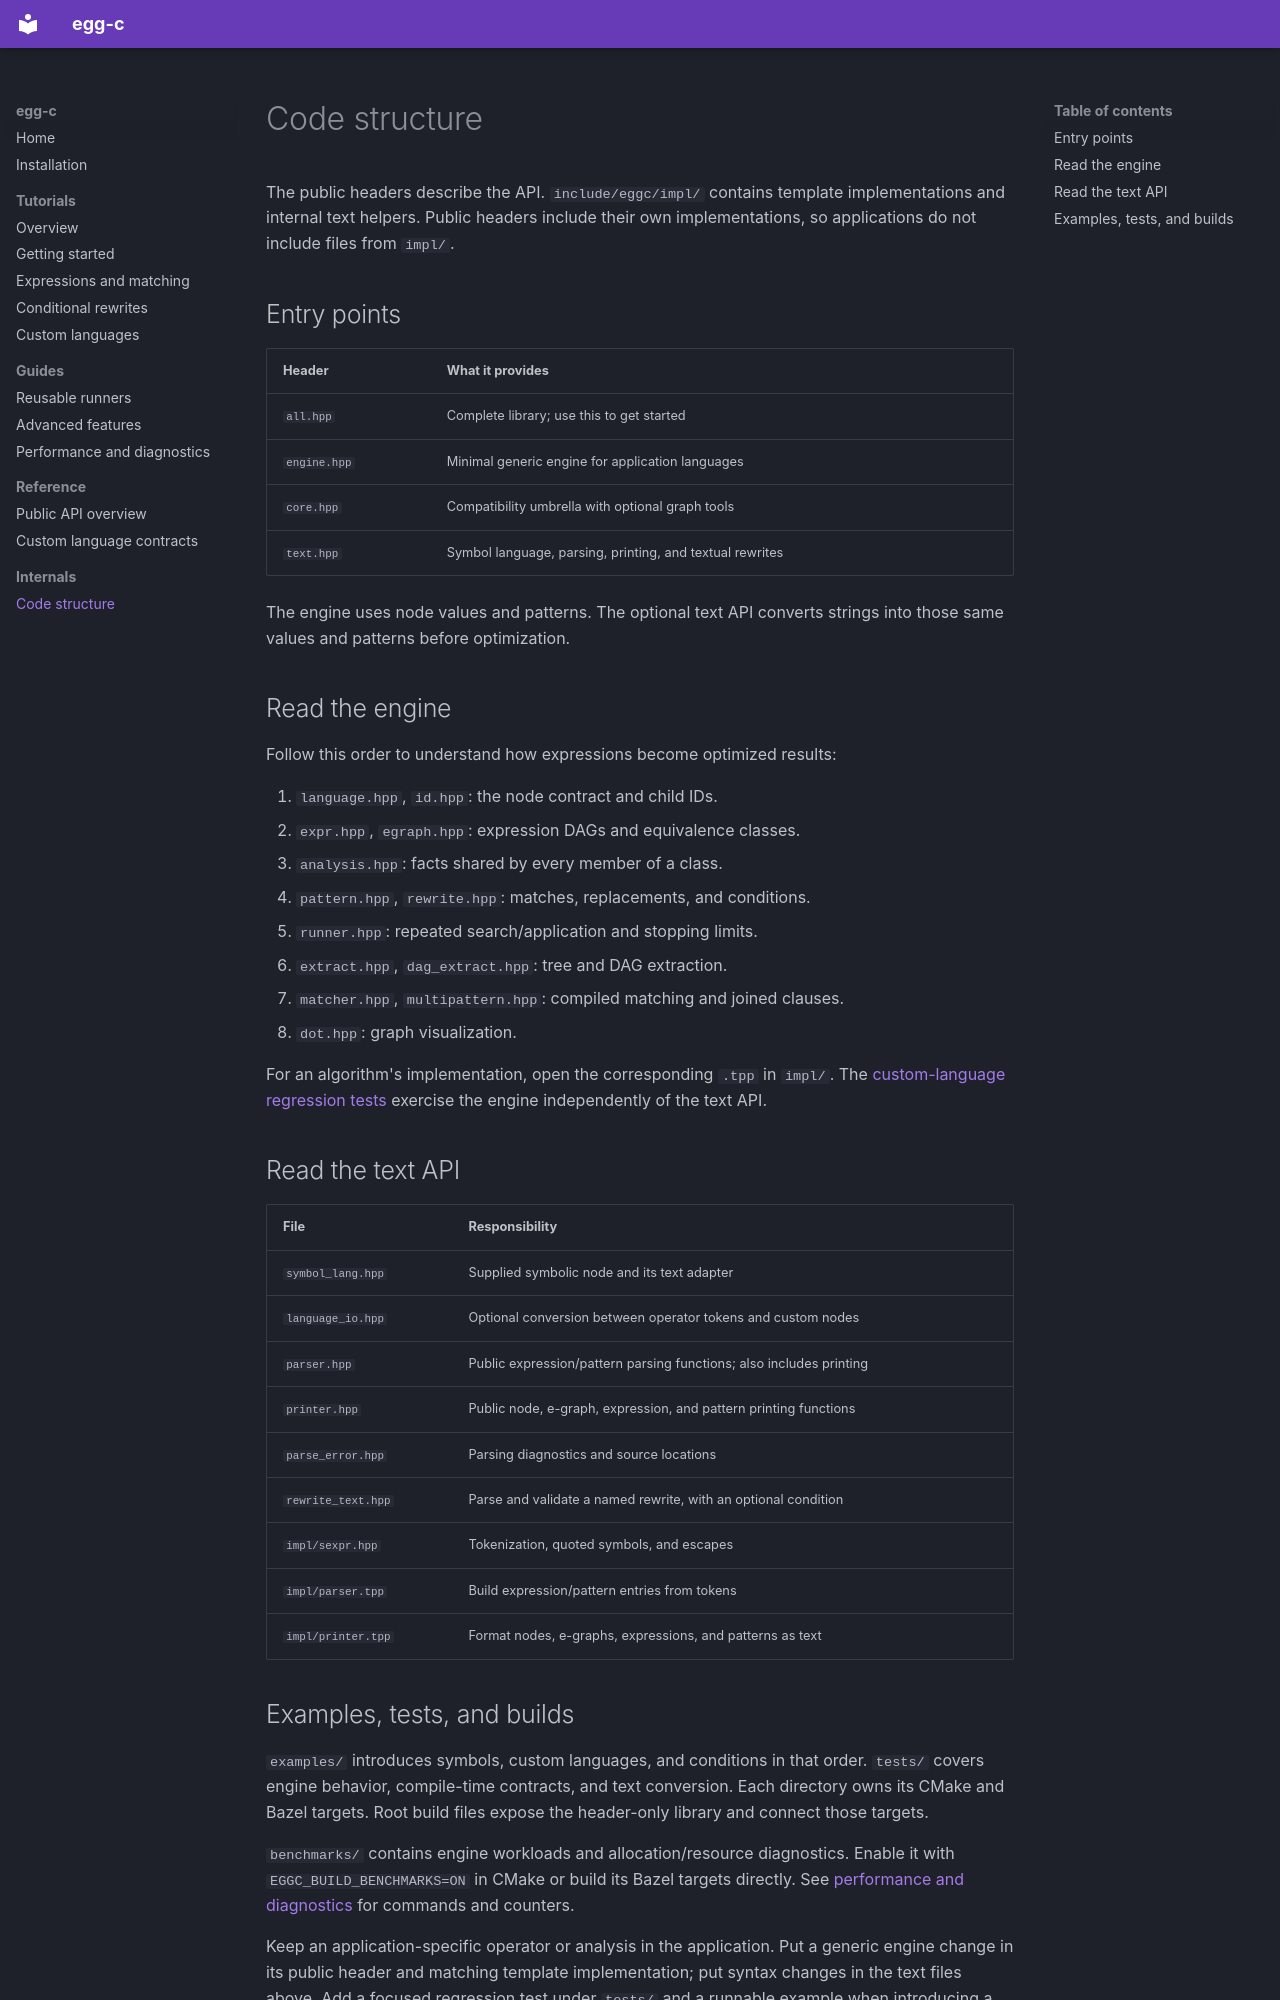

repository: 5yearsKim/egg-c · page: architecture/index.html · generator: mkdocs

# Code structure

The public headers describe the API. `include/eggc/impl/` contains template
implementations and internal text helpers. Public headers include their own
implementations, so applications do not include files from `impl/`.

## Entry points

| Header | What it provides |
| --- | --- |
| `all.hpp` | Complete library; use this to get started |
| `engine.hpp` | Minimal generic engine for application languages |
| `core.hpp` | Compatibility umbrella with optional graph tools |
| `text.hpp` | Symbol language, parsing, printing, and textual rewrites |

The engine uses node values and patterns. The optional text API converts strings
into those same values and patterns before optimization.

## Read the engine

Follow this order to understand how expressions become optimized results:

1. `language.hpp`, `id.hpp`: the node contract and child IDs.
2. `expr.hpp`, `egraph.hpp`: expression DAGs and equivalence classes.
3. `analysis.hpp`: facts shared by every member of a class.
4. `pattern.hpp`, `rewrite.hpp`: matches, replacements, and conditions.
5. `runner.hpp`: repeated search/application and stopping limits.
6. `extract.hpp`, `dag_extract.hpp`: tree and DAG extraction.
7. `matcher.hpp`, `multipattern.hpp`: compiled matching and joined clauses.
8. `dot.hpp`: graph visualization.

For an algorithm's implementation, open the corresponding `.tpp` in `impl/`.
The [custom-language regression tests](https://github.com/5yearsKim/c-egg/blob/main/tests/language_test.cpp) exercise the
engine independently of the text API.

## Read the text API

| File | Responsibility |
| --- | --- |
| `symbol_lang.hpp` | Supplied symbolic node and its text adapter |
| `language_io.hpp` | Optional conversion between operator tokens and custom nodes |
| `parser.hpp` | Public expression/pattern parsing functions; also includes printing |
| `printer.hpp` | Public node, e-graph, expression, and pattern printing functions |
| `parse_error.hpp` | Parsing diagnostics and source locations |
| `rewrite_text.hpp` | Parse and validate a named rewrite, with an optional condition |
| `impl/sexpr.hpp` | Tokenization, quoted symbols, and escapes |
| `impl/parser.tpp` | Build expression/pattern entries from tokens |
| `impl/printer.tpp` | Format nodes, e-graphs, expressions, and patterns as text |
